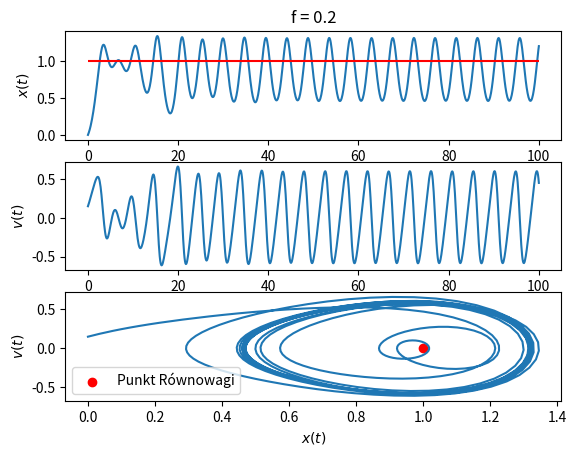

Here is the Python script that generated this plot:
import numpy as np
from scipy.integrate import solve_ivp
import matplotlib.pyplot as plt

# x = [x, dx/dt]

x0 = np.array([0, 0.15])
a = 1
b = 1
c = 0.2
f = 0.2
omega = 2*np.pi * 0.213

def func(t, x):
    return [x[1], b*x[0] - a*x[0]**3 - c*x[1] + f * np.cos(omega*t)]

t = np.linspace(0, 100, 1000)
t_span = [np.min(t), np.max(t)]

f = 0
sol0 = solve_ivp(func, t_span, x0, t_eval=t)
x_0 = sol0.y[0]
x_eq = np.mean(x_0[-10:])

f = 0.2
sol = solve_ivp(func, t_span, x0, t_eval=t)
x = sol.y


plt.subplot(311)
plt.title("f = " + str(f))
plt.plot(t, x[0])
plt.xlabel("$t$")
plt.ylabel("$x(t)$")
plt.hlines(x_eq, t_span[0], t_span[1], color='red')

plt.subplot(312)
plt.plot(t, x[1])
plt.xlabel("$t$")
plt.ylabel("$v(t)$")

plt.subplot(313)
plt.plot(x[0], x[1])
plt.xlabel("$x(t)$")
plt.ylabel("$v(t)$")
plt.scatter(x_eq, 0, color='red', label="Punkt Równowagi")
plt.legend()


plt.show()


